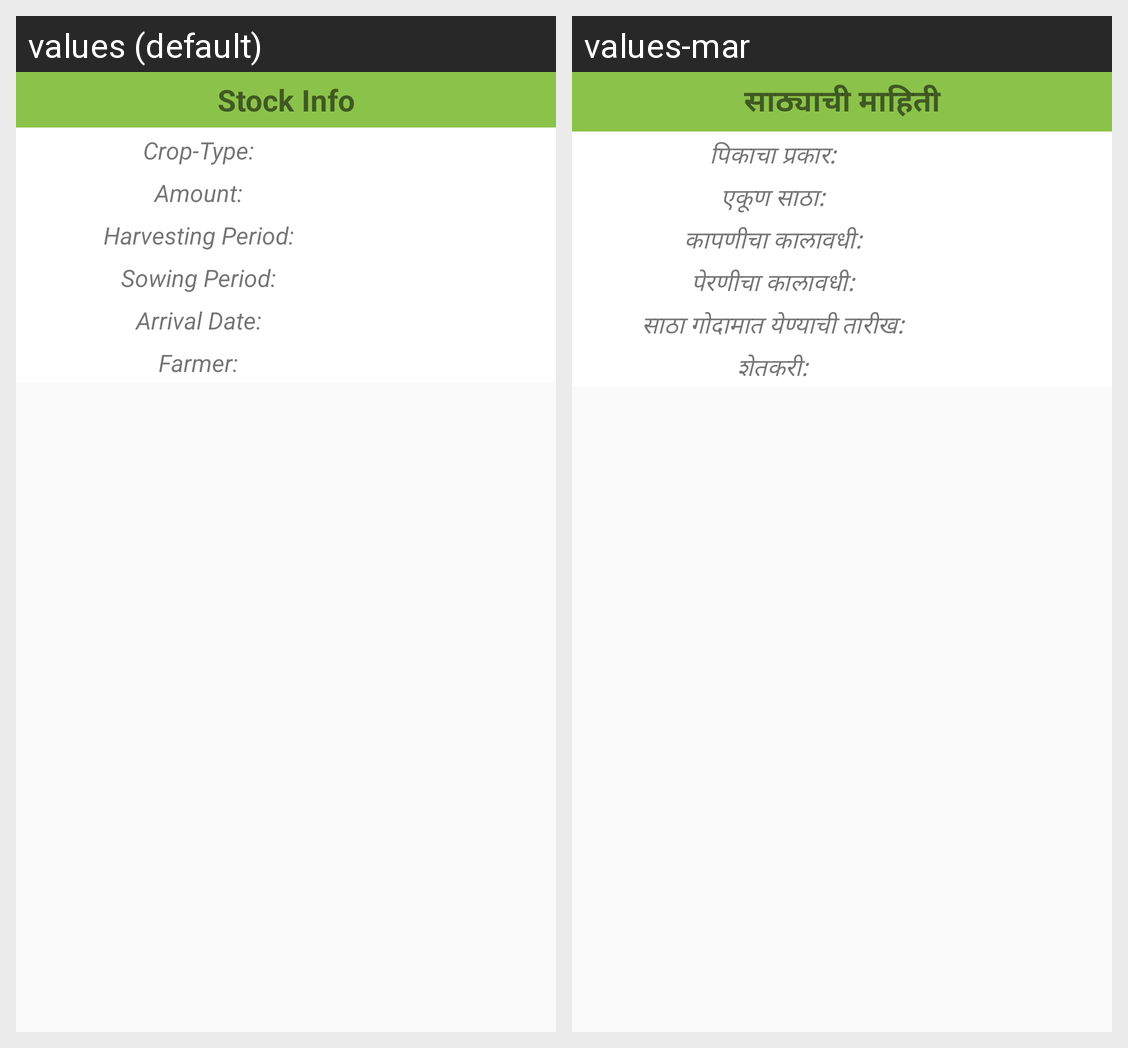

Locale-by-locale string values for the Android screen shown in this grid:
Android screen res/layout/stock_info_dialog.xml rendered under 2 locales, left to right: values (default), values-mar. Device: Nexus 5 (rendered at 1080×1920; each locale shown at half size, 540×960, under a caption strip naming it); theme AppTheme.
Strings drawn on this screen, with the default value and each locale's value (text and hints the layout hard-codes, and strings that could not be matched under every locale, appear in the picture but are not listed):

title_stock_info_dialog
  values: Stock Info
  values-mar: साठ्याची माहिती

dialog_stock_crop_type_as_string
  values: Crop-Type:
  values-mar: पिकाचा प्रकार:

dialog_stock_amount_as_string
  values: Amount:
  values-mar: एकूण साठा:

dialog_stock_harvesting_period_as_string
  values: Harvesting Period:
  values-mar: कापणीचा कालावधी:

dialog_stock_sowing_period_as_string
  values: Sowing Period:
  values-mar: पेरणीचा कालावधी:

dialog_stock_arrival_date_as_string
  values: Arrival Date:
  values-mar: साठा गोदामात येण्याची तारीख:

dialog_stock_farmer_as_string
  values: Farmer:
  values-mar: शेतकरी:
